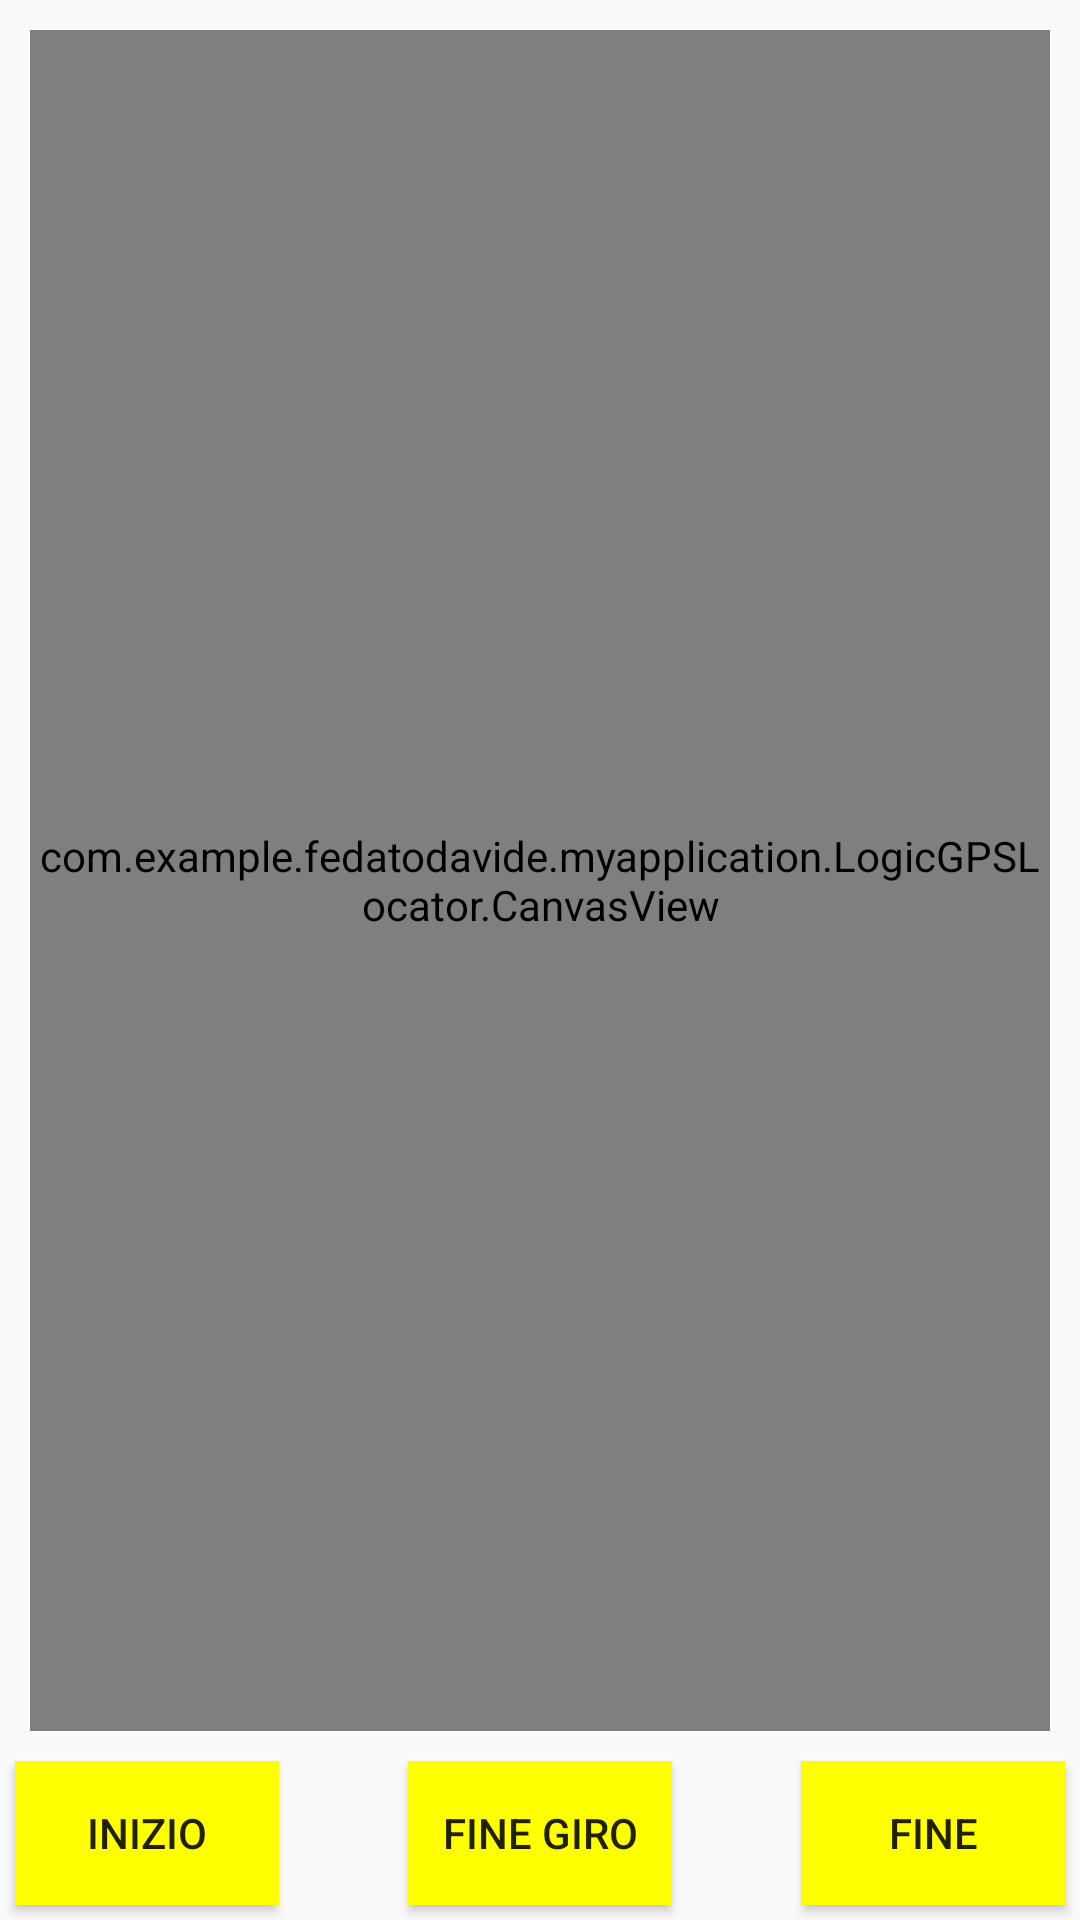

Write the Android layout XML for this screen, with the resource values it uses.
<!-- AndroidManifest.xml: application theme Theme.AppCompat.Light.DarkActionBar -->
<!-- res/layout/location_finder.xml -->
<?xml version="1.0" encoding="utf-8"?>
<RelativeLayout xmlns:android="http://schemas.android.com/apk/res/android"
    android:layout_width="match_parent"
    android:layout_height="match_parent">

    <com.example.fedatodavide.myapplication.LogicGPSLocator.CanvasView
        android:id="@+id/signature_canvas"
        android:layout_width="match_parent"
        android:layout_height="match_parent"
        android:textColor="#FFFFFF"
        android:background="@drawable/scuola"
        android:layout_above="@+id/btnInizio"
        android:textAlignment="center"
        android:layout_margin="10dp" />

    <Button
        android:layout_width="wrap_content"
        android:layout_height="wrap_content"
        android:text="Inizio"
        android:id="@+id/btnInizio"
        android:background="@drawable/button"
        android:layout_alignParentBottom="true"
        android:layout_alignParentLeft="true"
        android:layout_alignParentStart="true"
        android:layout_marginLeft="5dp"
        android:layout_marginBottom="5dp"
        android:padding="10dp" />

    <Button
        android:layout_width="wrap_content"
        android:layout_height="wrap_content"
        android:text="Fine giro"
        android:id="@+id/btnFineGiro"
        android:background="@drawable/button"
        android:layout_below="@+id/signature_canvas"
        android:layout_centerHorizontal="true"
        android:layout_marginBottom="5dp"
        android:padding="10dp" />

    <Button
        android:layout_width="wrap_content"
        android:layout_height="wrap_content"
        android:text="Fine"
        android:id="@+id/btnFine"
        android:background="@drawable/button"
        android:layout_below="@+id/signature_canvas"
        android:layout_alignParentRight="true"
        android:layout_alignParentEnd="true"
        android:layout_marginRight="5dp"
        android:layout_marginBottom="5dp"
        android:padding="10dp" />

</RelativeLayout>
<!-- resources referenced by this layout -->
<resources>
  <!-- drawable button (drawable) -->
  <?xml version="1.0" encoding="utf-8"?>
  <selector xmlns:android="http://schemas.android.com/apk/res/android" >
      <item android:state_pressed="true" >
          <shape android:shape="rectangle"  >
              <stroke android:width="1dip" android:color="@color/colorAccentDark" />
              <gradient android:angle="-90" android:startColor="@color/colorAccentDark" android:endColor="@color/colorAccentDark"  />
          </shape>
      </item>
      <item android:state_focused="true">
          <shape android:shape="rectangle"  >
              <corners android:radius="8dip" />
              <stroke android:width="1dip" android:color="#646464" />
              <solid android:color="#646464"/>
          </shape>
      </item>
      <item >
          <shape android:shape="rectangle"  >
              <stroke android:width="1dip" android:color="@color/colorAccent"/>
              <gradient android:angle="-90" android:startColor="@color/colorAccent" android:endColor="@color/colorAccent" />
          </shape>
      </item>
  </selector>
  <!-- drawable scuola: png bitmap (drawable, 48904 bytes) -->
  <color name="colorAccentDark">#c7cc00</color>
  <color name="colorAccent">#ffff00</color>
</resources>
